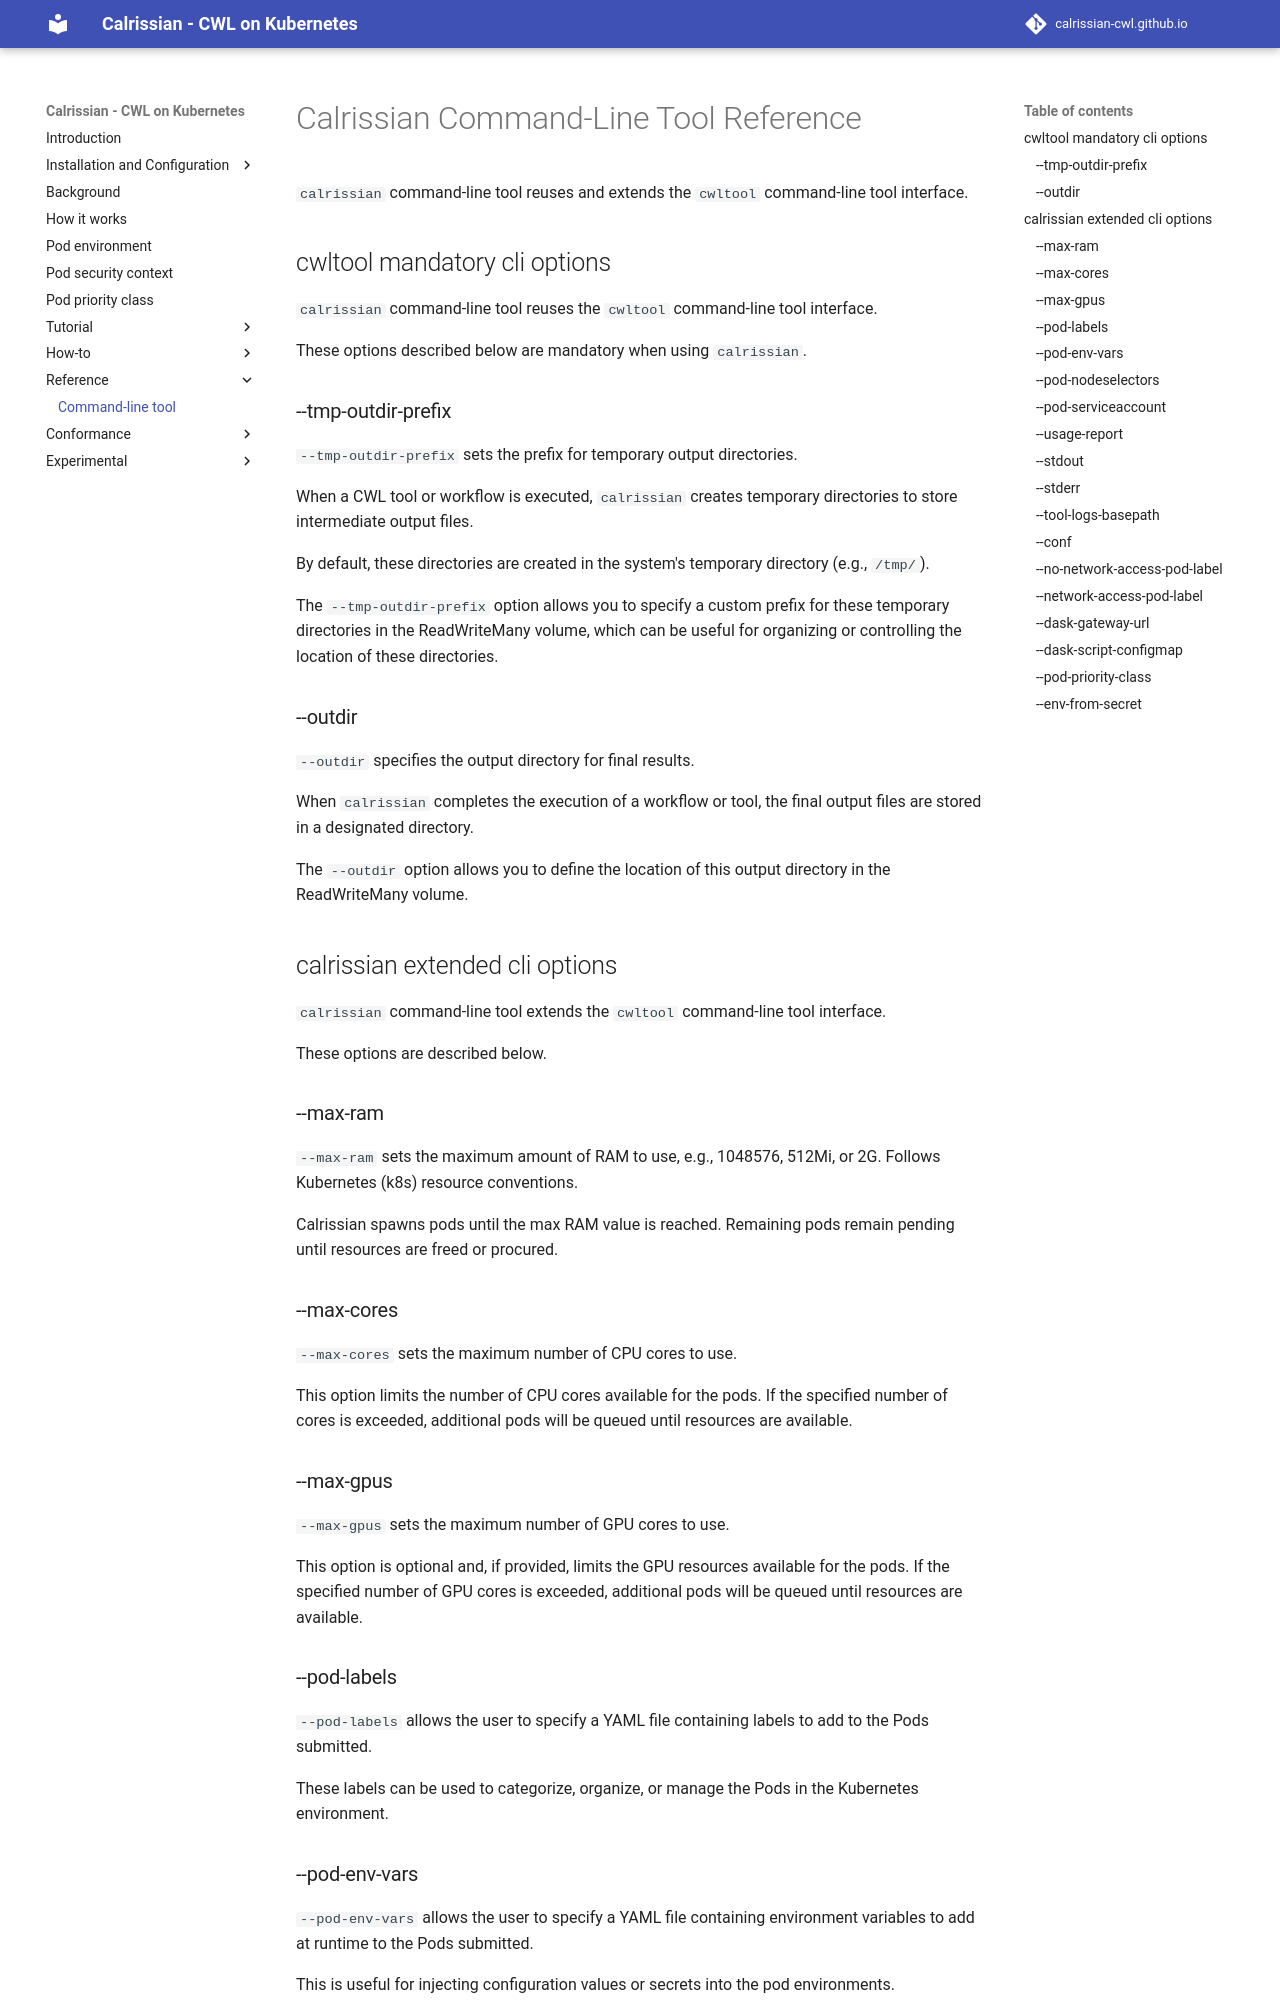

repository: calrissian-cwl/calrissian-cwl.github.io · page: reference/cli/index.html · generator: mkdocs

# Calrissian Command-Line Tool Reference

`calrissian` command-line tool reuses and extends the `cwltool` command-line tool interface.

## cwltool mandatory cli options

`calrissian` command-line tool reuses the `cwltool` command-line tool interface.

These options described below are mandatory when using `calrissian`.

### --tmp-outdir-prefix

`--tmp-outdir-prefix` sets the prefix for temporary output directories.

When a CWL tool or workflow is executed, `calrissian` creates temporary directories to store intermediate output files. 

By default, these directories are created in the system's temporary directory (e.g., `/tmp/`).

The `--tmp-outdir-prefix` option allows you to specify a custom prefix for these temporary directories in the ReadWriteMany volume, which can be useful for organizing or controlling the location of these directories.


### --outdir

`--outdir` specifies the output directory for final results.

When `calrissian` completes the execution of a workflow or tool, the final output files are stored in a designated directory. 

The `--outdir` option allows you to define the location of this output directory in the ReadWriteMany volume.

## calrissian extended cli options

`calrissian` command-line tool extends the `cwltool` command-line tool interface.

These options are described below.

### --max-ram

`--max-ram` sets the maximum amount of RAM to use, e.g., 1048576, 512Mi, or 2G. Follows Kubernetes (k8s) resource conventions.

Calrissian spawns pods until the max RAM value is reached. Remaining pods remain pending until resources are freed or procured.

### --max-cores

`--max-cores` sets the maximum number of CPU cores to use.

This option limits the number of CPU cores available for the pods. If the specified number of cores is exceeded, additional pods will be queued until resources are available.

### --max-gpus

`--max-gpus` sets the maximum number of GPU cores to use.

This option is optional and, if provided, limits the GPU resources available for the pods. If the specified number of GPU cores is exceeded, additional pods will be queued until resources are available.

### --pod-labels

`--pod-labels` allows the user to specify a YAML file containing labels to add to the Pods submitted.

These labels can be used to categorize, organize, or manage the Pods in the Kubernetes environment.
